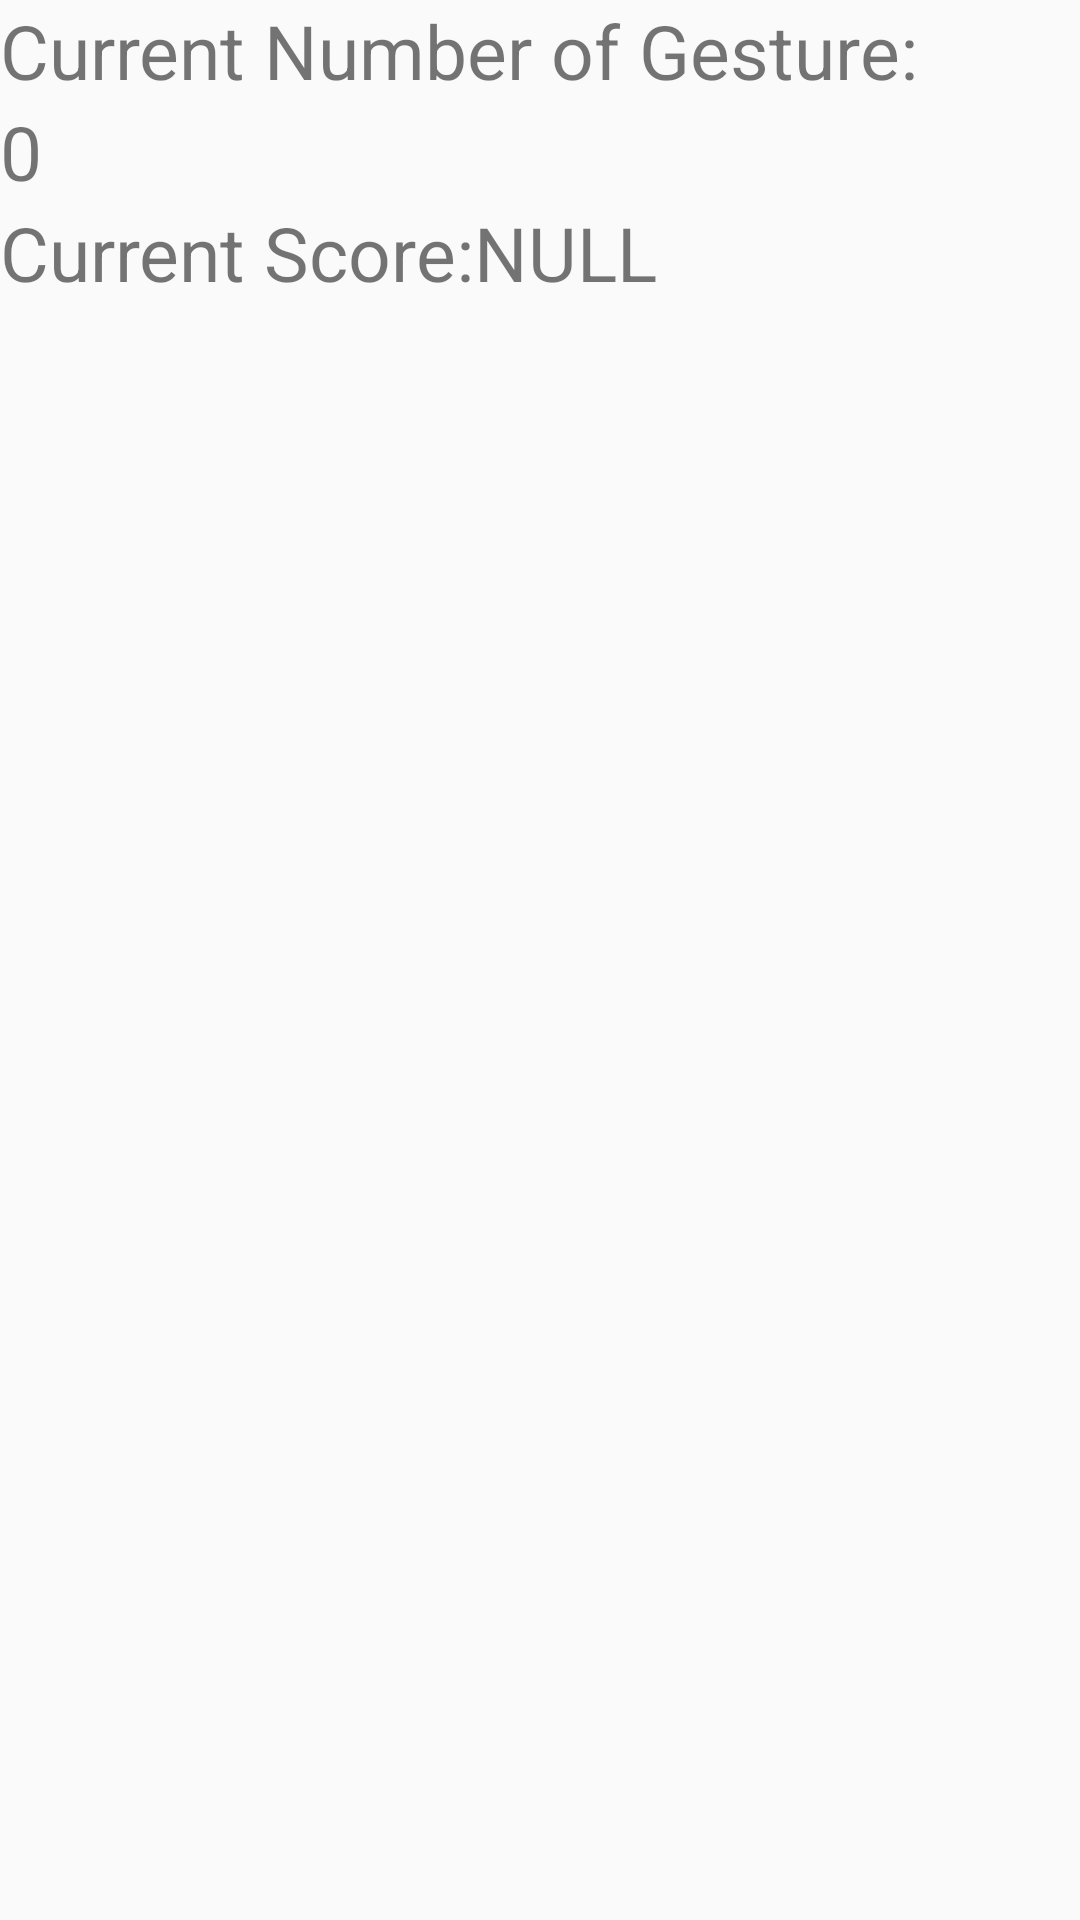

Here is an Android app screen rendered from its layout file. Give the layout XML and the strings, colors and styles it references.
<!-- AndroidManifest.xml: application theme AppTheme -->
<!-- res/layout/activity_demo.xml -->
<?xml version="1.0" encoding="utf-8"?>
<RelativeLayout xmlns:android="http://schemas.android.com/apk/res/android"
    android:layout_width="match_parent"
    android:layout_height="match_parent">


    <TextView
        android:id="@+id/demo_textview"
        android:layout_width="wrap_content"
        android:layout_height="wrap_content"
        android:textSize="25sp"
        android:text="Current Number of Gesture: "/>
    <TextView
        android:id="@+id/positive_textview"
        android:layout_below="@id/demo_textview"
        android:layout_width="wrap_content"
        android:layout_height="wrap_content"
        android:textSize="25sp"
        android:text="0"/>

    <TextView
        android:id="@+id/classifyscore_textview"
        android:layout_below="@id/positive_textview"
        android:layout_width="wrap_content"
        android:layout_height="wrap_content"
        android:textSize="25sp"
        android:text="Current Score:NULL"/>

    <LinearLayout
        android:id="@+id/paintlayout"
        android:layout_width="match_parent"
        android:layout_height="match_parent"
        android:orientation="vertical">
    </LinearLayout>

</RelativeLayout>
<!-- resources referenced by this layout -->
<resources>
  <style name="AppTheme" parent="Theme.AppCompat.Light.DarkActionBar">
          
          <item name="colorPrimary">@color/colorPrimary</item>
          <item name="colorPrimaryDark">@color/colorPrimaryDark</item>
          <item name="colorAccent">@color/colorAccent</item>
      </style>
  <!-- not gathered from this repository: default colours our renderer supplied (Android Studio template values) -->
  <color name="colorPrimary">#FF6200EE</color>
  <color name="colorPrimaryDark">#FF3700B3</color>
  <color name="colorAccent">#FF03DAC5</color>
</resources>
